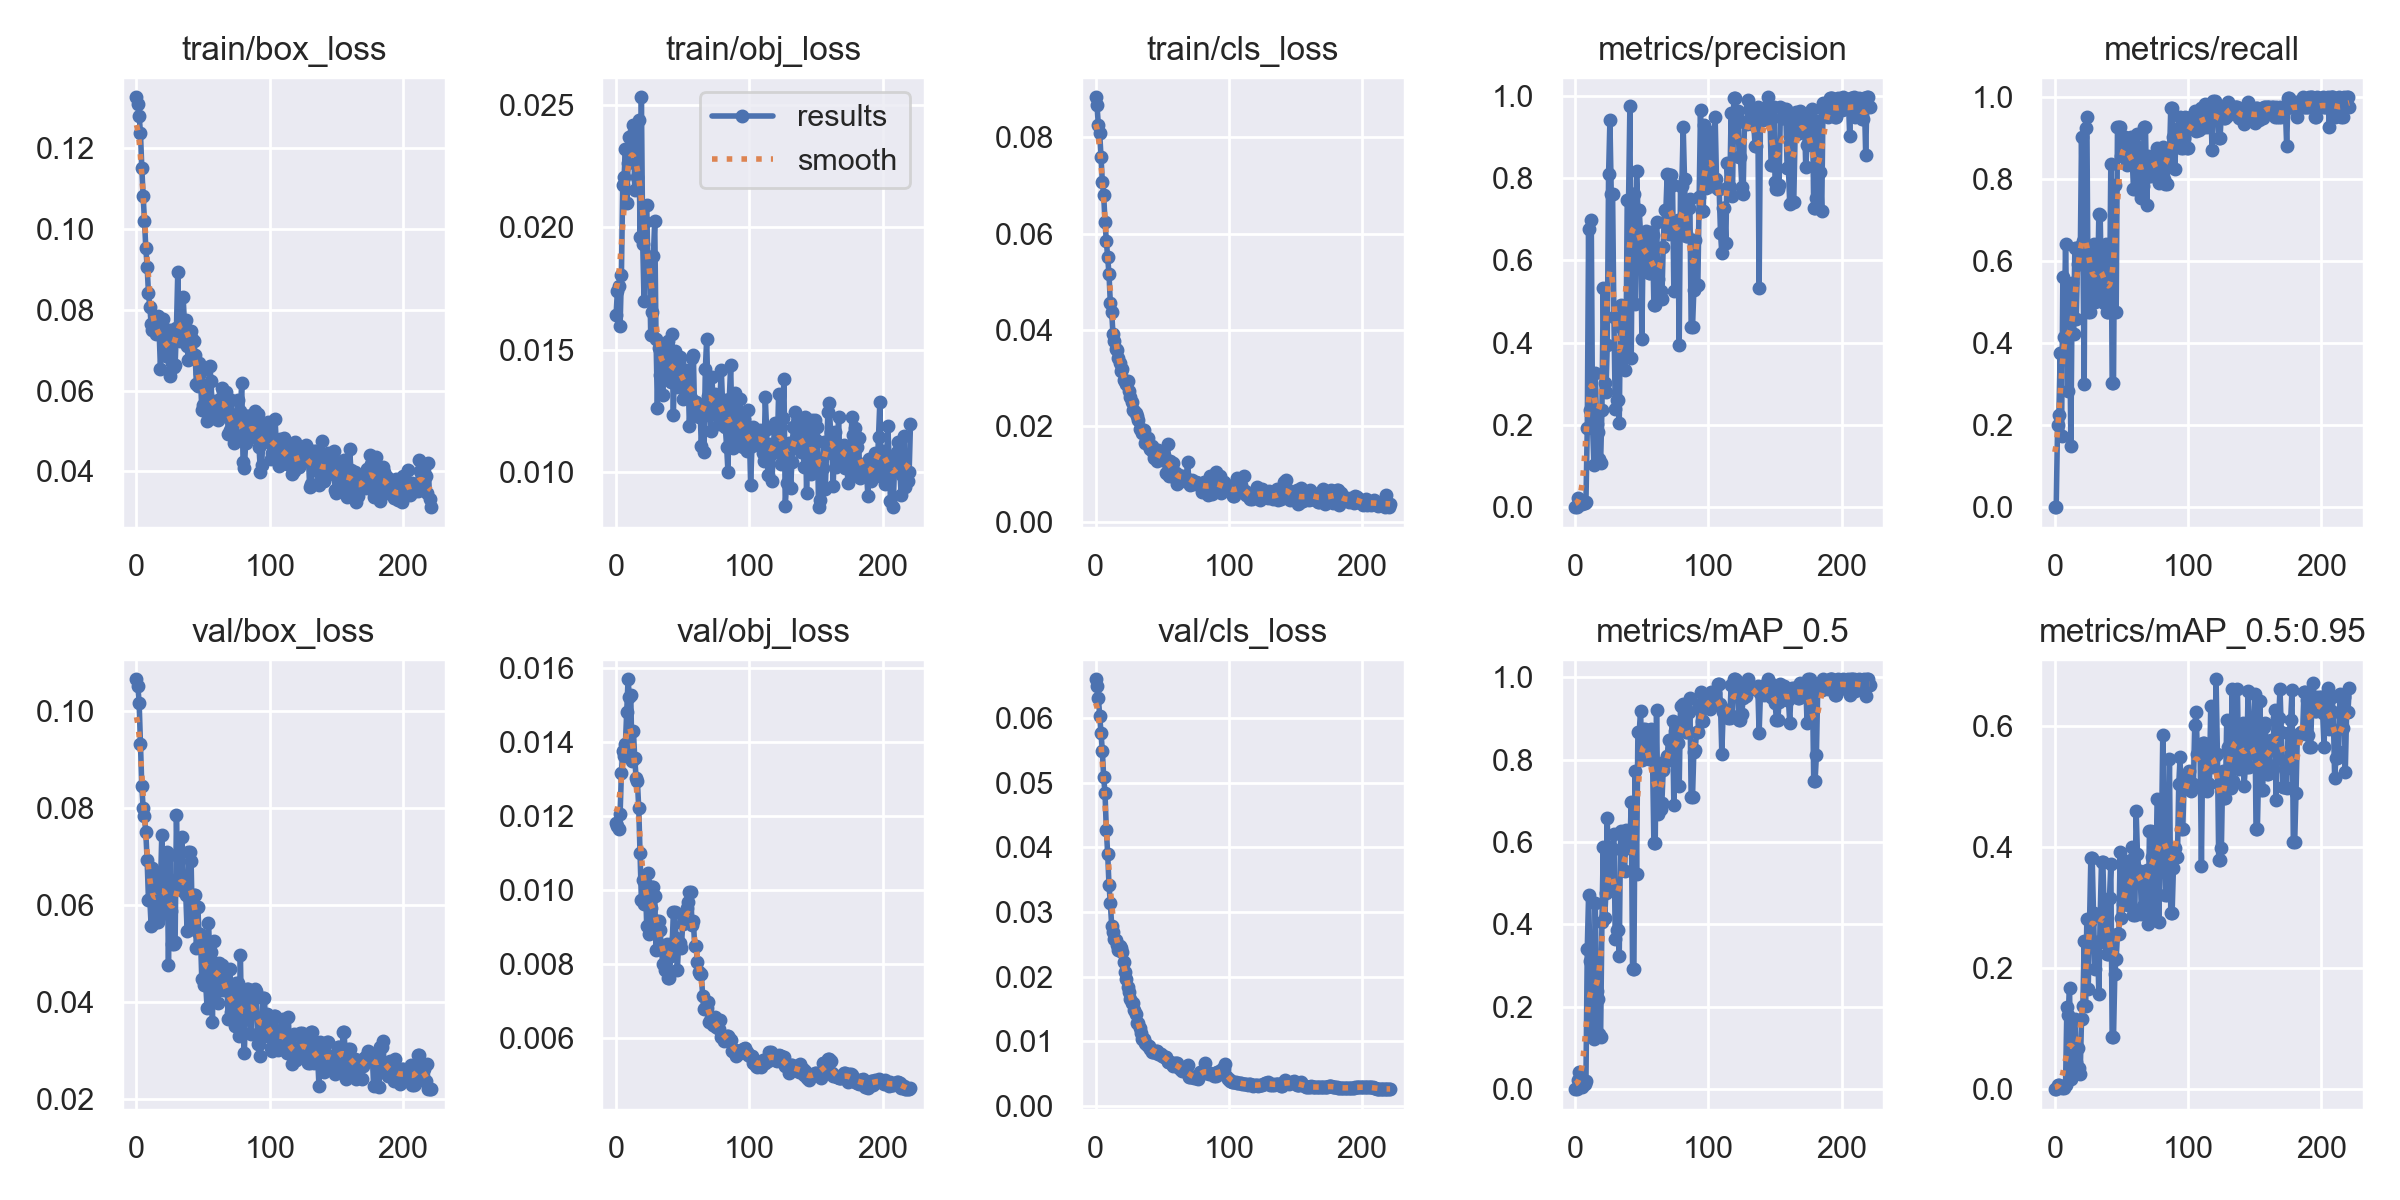

The table this chart was drawn from, first rows:
epoch, train/box_loss, train/obj_loss, train/cls_loss, metrics/precision, metrics/recall, metrics/mAP_0.5, metrics/mAP_0.5:0.95, val/box_loss, val/obj_loss, val/cls_loss, x/lr0, x/lr1, x/lr2
0, 0.1326, 0.01644, 0.08836, 0, 0, 0, 0, 0.1065, 0.01182, 0.066, 0.0982, 0.0002, 0.0002
1, 0.1311, 0.01741, 0.08667, 0, 0, 0, 0, 0.1051, 0.01173, 0.06492, 0.0955, 0.000499, 0.000499
2, 0.1281, 0.01761, 0.08255, 0.0215, 0.2, 0.02122, 0.006791, 0.1017, 0.01165, 0.06314, 0.0928, 0.0007968, 0.0007968
3, 0.1237, 0.01595, 0.081, 0.01424, 0.225, 0.04102, 0.006468, 0.09325, 0.01205, 0.06037, 0.09009, 0.001094, 0.001094
4, 0.1152, 0.01805, 0.07592, 0.01479, 0.375, 0.01628, 0.002736, 0.0845, 0.01317, 0.05764, 0.08739, 0.001389, 0.001389
5, 0.1082, 0.02174, 0.07083, 0.006552, 0.1726, 0.004021, 0.001041, 0.07995, 0.01376, 0.05494, 0.08468, 0.001683, 0.001683
6, 0.1021, 0.02206, 0.0681, 0.0151, 0.5607, 0.01392, 0.00282, 0.0783, 0.01362, 0.05082, 0.08198, 0.001976, 0.001976
7, 0.09533, 0.0232, 0.06246, 0.009896, 0.4143, 0.01158, 0.001399, 0.07497, 0.01396, 0.04836, 0.07927, 0.002268, 0.002268
8, 0.0907, 0.02098, 0.0585, 0.01316, 0.6429, 0.01935, 0.006877, 0.06917, 0.01483, 0.04267, 0.07656, 0.002559, 0.002559
9, 0.08408, 0.02264, 0.05518, 0.1916, 0.45, 0.3402, 0.1349, 0.06107, 0.0157, 0.03903, 0.07385, 0.002848, 0.002848
10, 0.0808, 0.02369, 0.05163, 0.6754, 0.2839, 0.4721, 0.1222, 0.06124, 0.01521, 0.03413, 0.07114, 0.003137, 0.003137
11, 0.07646, 0.02368, 0.04557, 0.2372, 0.475, 0.3111, 0.1668, 0.05568, 0.01529, 0.03141, 0.06842, 0.003424, 0.003424
12, 0.07488, 0.02377, 0.0438, 0.6972, 0.15, 0.1352, 0.01727, 0.06761, 0.01349, 0.02789, 0.06571, 0.00371, 0.00371
13, 0.07559, 0.02417, 0.03906, 0.1928, 0.5464, 0.2136, 0.04794, 0.05633, 0.01431, 0.02695, 0.06299, 0.003994, 0.003994
14, 0.07644, 0.02152, 0.03762, 0.1019, 0.4226, 0.1222, 0.02446, 0.06094, 0.01357, 0.02583, 0.06028, 0.004278, 0.004278
15, 0.07411, 0.0227, 0.03606, 0.3267, 0.6311, 0.4508, 0.1156, 0.06623, 0.01305, 0.0256, 0.05756, 0.00456, 0.00456
16, 0.07852, 0.02206, 0.03577, 0.202, 0.4583, 0.2382, 0.04487, 0.05651, 0.01294, 0.02486, 0.05484, 0.004842, 0.004842
17, 0.07463, 0.02439, 0.03422, 0.1826, 0.594, 0.218, 0.06874, 0.05752, 0.01223, 0.02418, 0.05212, 0.005122, 0.005122
18, 0.06537, 0.01963, 0.03306, 0.1174, 0.6357, 0.1346, 0.03542, 0.06377, 0.01099, 0.02472, 0.0494, 0.0054, 0.0054
19, 0.07507, 0.02532, 0.03146, 0.1073, 0.594, 0.1257, 0.02537, 0.07447, 0.009728, 0.02439, 0.04668, 0.005678, 0.005678
20, 0.07767, 0.01933, 0.03196, 0.2364, 0.9036, 0.4051, 0.1161, 0.06044, 0.01027, 0.02378, 0.04395, 0.005954, 0.005954
21, 0.0706, 0.01699, 0.02959, 0.5318, 0.6497, 0.5873, 0.1379, 0.06315, 0.009614, 0.02221, 0.04123, 0.00623, 0.00623
22, 0.06859, 0.02021, 0.02929, 0.3026, 0.3, 0.4149, 0.2449, 0.05924, 0.01021, 0.02069, 0.0385, 0.006504, 0.006504
23, 0.07187, 0.0209, 0.02867, 0.2794, 0.9262, 0.475, 0.1376, 0.07101, 0.009016, 0.01963, 0.03578, 0.006777, 0.006777
24, 0.07504, 0.01805, 0.02941, 0.3932, 0.9512, 0.6583, 0.2814, 0.04772, 0.01045, 0.01845, 0.03305, 0.007048, 0.007048
25, 0.0637, 0.01867, 0.02729, 0.8085, 0.475, 0.4973, 0.1651, 0.07035, 0.008803, 0.01757, 0.03032, 0.007319, 0.007319
26, 0.07496, 0.01561, 0.02607, 0.9397, 0.475, 0.5097, 0.2759, 0.05869, 0.009503, 0.01651, 0.02759, 0.007588, 0.007588
27, 0.06672, 0.01654, 0.025, 0.7602, 0.5238, 0.5819, 0.3816, 0.05204, 0.01008, 0.01598, 0.02486, 0.007856, 0.007856
28, 0.06593, 0.01883, 0.02325, 0.7602, 0.5238, 0.5819, 0.3816, 0.05204, 0.01008, 0.01598, 0.02212, 0.008123, 0.008123
29, 0.06628, 0.02026, 0.02324, 0.462, 0.6429, 0.6194, 0.2909, 0.05242, 0.009828, 0.01487, 0.01939, 0.008389, 0.008389
30, 0.07548, 0.01544, 0.02263, 0.2379, 0.5006, 0.3648, 0.199, 0.07861, 0.008383, 0.01426, 0.01665, 0.008653, 0.008653
31, 0.08931, 0.01263, 0.02201, 0.2607, 0.5203, 0.3865, 0.2432, 0.06423, 0.009151, 0.01278, 0.01392, 0.008917, 0.008917
32, 0.07454, 0.01508, 0.02126, 0.2607, 0.5203, 0.3865, 0.2432, 0.06423, 0.009151, 0.01278, 0.01118, 0.009179, 0.009179
33, 0.0722, 0.01397, 0.01937, 0.2042, 0.7143, 0.3236, 0.1576, 0.06357, 0.008924, 0.012, 0.009347, 0.009347, 0.009347
34, 0.07623, 0.01477, 0.01945, 0.4915, 0.7131, 0.6268, 0.2867, 0.0739, 0.008431, 0.01129, 0.009347, 0.009347, 0.009347
35, 0.0832, 0.01314, 0.01864, 0.4351, 0.5226, 0.5809, 0.3759, 0.0629, 0.00801, 0.0103, 0.009327, 0.009327, 0.009327
36, 0.07682, 0.01499, 0.01918, 0.4351, 0.5226, 0.5809, 0.3759, 0.0629, 0.00801, 0.0103, 0.009307, 0.009307, 0.009307
37, 0.07753, 0.01423, 0.01655, 0.3331, 0.4991, 0.5294, 0.2951, 0.06214, 0.007835, 0.009789, 0.009287, 0.009287, 0.009287
38, 0.07111, 0.01527, 0.01673, 0.3667, 0.6417, 0.6291, 0.2423, 0.05462, 0.008542, 0.009504, 0.009267, 0.009267, 0.009267
39, 0.06752, 0.01534, 0.01749, 0.7455, 0.475, 0.5888, 0.2236, 0.07082, 0.007624, 0.009176, 0.009248, 0.009248, 0.009248
40, 0.07434, 0.01374, 0.01587, 0.7455, 0.475, 0.5888, 0.2236, 0.07082, 0.007624, 0.009176, 0.009228, 0.009228, 0.009228
41, 0.0747, 0.01369, 0.01532, 0.9758, 0.4909, 0.5907, 0.3166, 0.06909, 0.008218, 0.008714, 0.009208, 0.009208, 0.009208
42, 0.07281, 0.01564, 0.01583, 0.3634, 0.8383, 0.6971, 0.3715, 0.05504, 0.008424, 0.008306, 0.009188, 0.009188, 0.009188
43, 0.07235, 0.01233, 0.01464, 0.7619, 0.3027, 0.2918, 0.08597, 0.06205, 0.009397, 0.008323, 0.009168, 0.009168, 0.009168
44, 0.06881, 0.01494, 0.01343, 0.7619, 0.3027, 0.2918, 0.08597, 0.06205, 0.009397, 0.008323, 0.009149, 0.009149, 0.009149
45, 0.06152, 0.0148, 0.01341, 0.4943, 0.7857, 0.7724, 0.1905, 0.05113, 0.008694, 0.008541, 0.009129, 0.009129, 0.009129
46, 0.06103, 0.01349, 0.01284, 0.8167, 0.475, 0.5232, 0.2156, 0.05958, 0.007848, 0.00848, 0.009109, 0.009109, 0.009109
47, 0.0668, 0.01444, 0.01505, 0.7224, 0.9274, 0.8672, 0.2562, 0.05393, 0.00858, 0.008085, 0.009089, 0.009089, 0.009089
48, 0.06427, 0.01469, 0.01439, 0.7224, 0.9274, 0.8672, 0.2562, 0.05393, 0.00858, 0.008085, 0.009069, 0.009069, 0.009069
49, 0.05518, 0.01418, 0.01466, 0.6628, 0.9274, 0.919, 0.3918, 0.04479, 0.008438, 0.008024, 0.00905, 0.00905, 0.00905
50, 0.05638, 0.01297, 0.01326, 0.4096, 0.8559, 0.7991, 0.2834, 0.05188, 0.009077, 0.007777, 0.00903, 0.00903, 0.00903
51, 0.06144, 0.01417, 0.0141, 0.6625, 0.9036, 0.8747, 0.306, 0.04349, 0.009284, 0.007575, 0.00901, 0.00901, 0.00901
52, 0.05777, 0.01341, 0.0127, 0.6625, 0.9036, 0.8747, 0.306, 0.04349, 0.009284, 0.007575, 0.00899, 0.00899, 0.00899
53, 0.05235, 0.01323, 0.01032, 0.6718, 0.9036, 0.8449, 0.3776, 0.03875, 0.009515, 0.007536, 0.00897, 0.00897, 0.00897
54, 0.05799, 0.01418, 0.01625, 0.6132, 0.836, 0.8077, 0.3396, 0.05625, 0.009675, 0.006715, 0.008951, 0.008951, 0.008951
55, 0.0661, 0.01188, 0.009732, 0.5688, 0.8514, 0.8012, 0.3048, 0.05038, 0.009958, 0.006708, 0.008931, 0.008931, 0.008931
56, 0.06243, 0.01303, 0.01268, 0.5688, 0.8514, 0.8012, 0.3048, 0.05038, 0.009958, 0.006708, 0.008911, 0.008911, 0.008911
57, 0.0533, 0.01468, 0.01107, 0.6693, 0.9024, 0.8752, 0.3781, 0.03594, 0.009065, 0.006513, 0.008891, 0.008891, 0.008891
58, 0.05333, 0.0148, 0.01228, 0.6605, 0.8533, 0.7995, 0.4006, 0.05263, 0.009169, 0.006216, 0.008871, 0.008871, 0.008871
59, 0.05746, 0.01233, 0.009481, 0.4909, 0.7774, 0.5985, 0.2882, 0.04625, 0.0085, 0.006598, 0.008852, 0.008852, 0.008852
... 162 more rows
